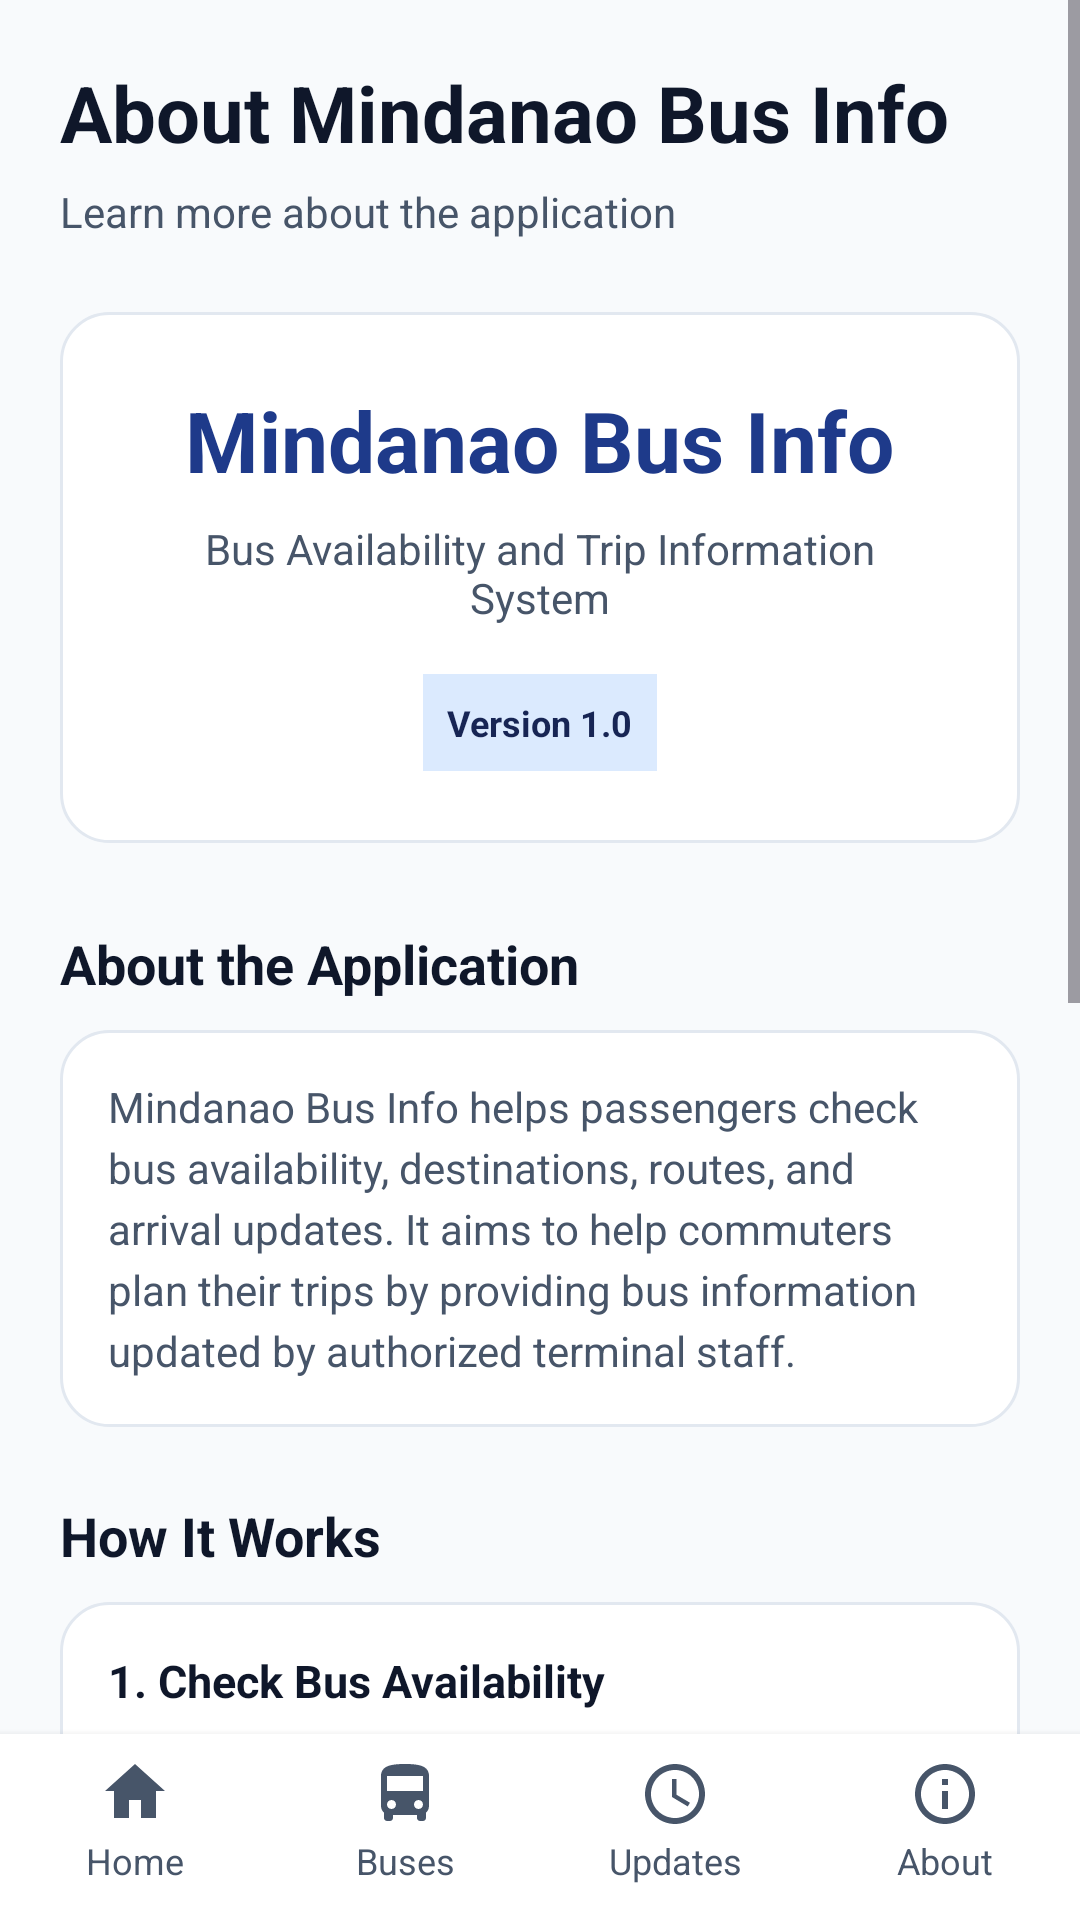

This screen was rendered from an Android layout file. Write that file and the resources it references.
<!-- AndroidManifest.xml: application theme Theme.PabamaApp -->
<!-- res/layout/activity_about.xml -->
<LinearLayout xmlns:android="http://schemas.android.com/apk/res/android"
    android:id="@+id/main"
    android:layout_width="match_parent"
    android:layout_height="match_parent"
    android:orientation="vertical"
    android:background="@color/background">

    <ScrollView
        android:layout_width="match_parent"
        android:layout_height="0dp"
        android:layout_weight="1"
        android:fillViewport="true">

        <LinearLayout
            android:layout_width="match_parent"
            android:layout_height="wrap_content"
            android:orientation="vertical"
            android:padding="20dp">

            <TextView
                android:layout_width="wrap_content"
                android:layout_height="wrap_content"
                android:text="About Mindanao Bus Info"
                android:textColor="@color/text_primary"
                android:textSize="26sp"
                android:textStyle="bold" />

            <TextView
                android:layout_width="wrap_content"
                android:layout_height="wrap_content"
                android:layout_marginTop="6dp"
                android:text="Learn more about the application"
                android:textColor="@color/text_secondary"
                android:textSize="14sp" />

            <LinearLayout
                android:layout_width="match_parent"
                android:layout_height="wrap_content"
                android:layout_marginTop="24dp"
                android:orientation="vertical"
                android:gravity="center"
                android:padding="24dp"
                android:background="@drawable/bg_card">

                <TextView
                    android:layout_width="wrap_content"
                    android:layout_height="wrap_content"
                    android:text="Mindanao Bus Info"
                    android:textColor="@color/primary"
                    android:textSize="28sp"
                    android:textStyle="bold" />

                <TextView
                    android:layout_width="wrap_content"
                    android:layout_height="wrap_content"
                    android:layout_marginTop="8dp"
                    android:gravity="center"
                    android:text="Bus Availability and Trip Information System"
                    android:textColor="@color/text_secondary"
                    android:textSize="14sp" />

                <TextView
                    android:layout_width="wrap_content"
                    android:layout_height="wrap_content"
                    android:layout_marginTop="16dp"
                    android:padding="8dp"
                    android:background="@color/accent_light"
                    android:text="Version 1.0"
                    android:textColor="@color/primary_dark"
                    android:textSize="12sp"
                    android:textStyle="bold" />

            </LinearLayout>

            <TextView
                android:layout_width="wrap_content"
                android:layout_height="wrap_content"
                android:layout_marginTop="28dp"
                android:text="About the Application"
                android:textColor="@color/text_primary"
                android:textSize="18sp"
                android:textStyle="bold" />

            <TextView
                android:layout_width="match_parent"
                android:layout_height="wrap_content"
                android:layout_marginTop="10dp"
                android:padding="16dp"
                android:background="@drawable/bg_card"
                android:text="Mindanao Bus Info helps passengers check bus availability, destinations, routes, and arrival updates. It aims to help commuters plan their trips by providing bus information updated by authorized terminal staff."
                android:textColor="@color/text_secondary"
                android:textSize="14sp"
                android:lineSpacingExtra="4dp" />

            <TextView
                android:layout_width="wrap_content"
                android:layout_height="wrap_content"
                android:layout_marginTop="24dp"
                android:text="How It Works"
                android:textColor="@color/text_primary"
                android:textSize="18sp"
                android:textStyle="bold" />

            <LinearLayout
                android:layout_width="match_parent"
                android:layout_height="wrap_content"
                android:layout_marginTop="10dp"
                android:orientation="vertical"
                android:padding="16dp"
                android:background="@drawable/bg_card">

                <TextView
                    android:layout_width="wrap_content"
                    android:layout_height="wrap_content"
                    android:text="1. Check Bus Availability"
                    android:textColor="@color/text_primary"
                    android:textSize="15sp"
                    android:textStyle="bold" />

                <TextView
                    android:layout_width="match_parent"
                    android:layout_height="wrap_content"
                    android:layout_marginTop="5dp"
                    android:layout_marginBottom="16dp"
                    android:text="View available buses, their destinations, routes, and current status."
                    android:textColor="@color/text_secondary"
                    android:textSize="13sp" />

                <TextView
                    android:layout_width="wrap_content"
                    android:layout_height="wrap_content"
                    android:text="2. View Trip Updates"
                    android:textColor="@color/text_primary"
                    android:textSize="15sp"
                    android:textStyle="bold" />

                <TextView
                    android:layout_width="match_parent"
                    android:layout_height="wrap_content"
                    android:layout_marginTop="5dp"
                    android:layout_marginBottom="16dp"
                    android:text="Check the latest recorded bus arrivals to help plan your trip."
                    android:textColor="@color/text_secondary"
                    android:textSize="13sp" />

                <TextView
                    android:layout_width="wrap_content"
                    android:layout_height="wrap_content"
                    android:text="3. View Bus Route and History"
                    android:textColor="@color/text_primary"
                    android:textSize="15sp"
                    android:textStyle="bold" />

                <TextView
                    android:layout_width="match_parent"
                    android:layout_height="wrap_content"
                    android:layout_marginTop="5dp"
                    android:text="Select a bus to view its route, intermediate stops, and recorded arrival history."
                    android:textColor="@color/text_secondary"
                    android:textSize="13sp" />

            </LinearLayout>

            <TextView
                android:layout_width="wrap_content"
                android:layout_height="wrap_content"
                android:layout_marginTop="24dp"
                android:text="Disclaimer"
                android:textColor="@color/text_primary"
                android:textSize="18sp"
                android:textStyle="bold" />

            <TextView
                android:layout_width="match_parent"
                android:layout_height="wrap_content"
                android:layout_marginTop="10dp"
                android:padding="16dp"
                android:background="@drawable/bg_card"
                android:text="Bus availability and trip information depend on updates provided by terminal staff. Information may change without prior notice. Please confirm important travel details with the terminal."
                android:textColor="@color/text_secondary"
                android:textSize="13sp"
                android:lineSpacingExtra="4dp" />

            <TextView
                android:layout_width="match_parent"
                android:layout_height="wrap_content"
                android:layout_marginTop="24dp"
                android:gravity="center"
                android:text="Mindanao Bus Info • Version 1.0"
                android:textColor="@color/text_secondary"
                android:textSize="12sp" />

        </LinearLayout>

    </ScrollView>

    <include
        layout="@layout/layout_passenger_bottom_nav"
        android:layout_width="match_parent"
        android:layout_height="wrap_content" />

</LinearLayout>
<!-- res/layout/layout_passenger_bottom_nav.xml (included above) -->
<LinearLayout xmlns:android="http://schemas.android.com/apk/res/android"
    android:layout_width="match_parent"
    android:layout_height="wrap_content"
    android:orientation="horizontal"
    android:background="@color/surface"
    android:elevation="4dp"
    android:paddingTop="4dp"
    android:paddingBottom="8dp">

    <TextView
        android:id="@+id/btnHome"
        android:layout_width="0dp"
        android:layout_height="wrap_content"
        android:layout_weight="1"
        android:gravity="center"
        android:padding="4dp"
        android:text="Home"
        android:textColor="@color/text_secondary"
        android:textSize="12sp"
        android:drawableTop="@drawable/ic_nav_home"
        android:drawablePadding="4dp"
        android:drawableTint="@color/text_secondary"
        android:includeFontPadding="false"/>

    <TextView
        android:id="@+id/btnBuses"
        android:layout_width="0dp"
        android:layout_height="wrap_content"
        android:layout_weight="1"
        android:gravity="center"
        android:padding="4dp"
        android:text="Buses"
        android:textColor="@color/text_secondary"
        android:textSize="12sp"
        android:drawableTop="@drawable/ic_nav_bus"
        android:drawablePadding="4dp"
        android:drawableTint="@color/text_secondary"
        android:includeFontPadding="false"/>

    <TextView
        android:id="@+id/btnUpdates"
        android:layout_width="0dp"
        android:layout_height="wrap_content"
        android:layout_weight="1"
        android:gravity="center"
        android:padding="4dp"
        android:text="Updates"
        android:textColor="@color/text_secondary"
        android:textSize="12sp"
        android:drawableTop="@drawable/ic_nav_updates"
        android:drawablePadding="4dp"
        android:drawableTint="@color/text_secondary"
        android:includeFontPadding="false"/>

    <TextView
        android:id="@+id/btnAbout"
        android:layout_width="0dp"
        android:layout_height="wrap_content"
        android:layout_weight="1"
        android:gravity="center"
        android:padding="4dp"
        android:text="About"
        android:textColor="@color/text_secondary"
        android:textSize="12sp"
        android:drawableTop="@drawable/ic_nav_about"
        android:drawablePadding="4dp"
        android:drawableTint="@color/text_secondary"
        android:includeFontPadding="false"/>

</LinearLayout>
<!-- resources referenced by this layout -->
<resources>
  <color name="accent_light">#DBEAFE</color>
  <color name="background">#F8FAFC</color>
  <color name="primary">#1E3A8A</color>
  <color name="primary_dark">#172554</color>
  <color name="surface">#FFFFFF</color>
  <color name="text_primary">#0F172A</color>
  <color name="text_secondary">#475569</color>
  <!-- drawable bg_card (drawable) -->
  <shape xmlns:android="http://schemas.android.com/apk/res/android"
      android:shape="rectangle">
  
      <solid android:color="@color/surface" />
  
      <stroke
          android:width="1dp"
          android:color="@color/border" />
  
      <corners android:radius="16dp" />
  
  </shape>
  <!-- drawable ic_nav_about (drawable) -->
  <vector xmlns:android="http://schemas.android.com/apk/res/android"
      android:width="24dp"
      android:height="24dp"
      android:viewportWidth="24"
      android:viewportHeight="24">
  
      <path
          android:fillColor="#000000"
          android:pathData="M12,2C6.48,2 2,6.48 2,12s4.48,10 10,10 10,-4.48 10,-10S17.52,2 12,2zM12,20c-4.41,0 -8,-3.59 -8,-8s3.59,-8 8,-8 8,3.59 8,8 -3.59,8 -8,8zM11,7h2v2h-2zM11,11h2v6h-2z" />
  
  </vector>
  <!-- drawable ic_nav_bus (drawable) -->
  <vector xmlns:android="http://schemas.android.com/apk/res/android"
      android:width="24dp"
      android:height="24dp"
      android:viewportWidth="24"
      android:viewportHeight="24">
      <path
          android:fillColor="@color/primary"
          android:pathData="M4,16c0,0.88 0.39,1.67 1,2.22V20c0,0.55 0.45,1 1,1h1c0.55,0 1,-0.45 1,-1v-1h8v1c0,0.55 0.45,1 1,1h1c0.55,0 1,-0.45 1,-1v-1.78c0.61,-0.55 1,-1.34 1,-2.22V6c0,-3.5 -3.58,-4 -8,-4S4,2.5 4,6v10zM7.5,17c-0.83,0 -1.5,-0.67 -1.5,-1.5S6.67,14 7.5,14 9,14.67 9,15.5 8.33,17 7.5,17zM16.5,17c-0.83,0 -1.5,-0.67 -1.5,-1.5s0.67,-1.5 1.5,-1.5 1.5,0.67 1.5,1.5 -0.67,1.5 -1.5,1.5zM18,11H6V6h12v5z" />
  </vector>
  <!-- drawable ic_nav_home (drawable) -->
  <vector xmlns:android="http://schemas.android.com/apk/res/android"
      android:width="24dp"
      android:height="24dp"
      android:viewportWidth="24"
      android:viewportHeight="24">
      <path
          android:fillColor="@color/primary"
          android:pathData="M10,20v-6h4v6h5v-9h3L12,2 2,11h3v9z" />
  </vector>
  <!-- drawable ic_nav_updates (drawable) -->
  <vector xmlns:android="http://schemas.android.com/apk/res/android"
      android:width="24dp"
      android:height="24dp"
      android:viewportWidth="24"
      android:viewportHeight="24">
      <path
          android:fillColor="@color/primary"
          android:pathData="M12,2C6.48,2 2,6.48 2,12s4.48,10 10,10 10,-4.48 10,-10S17.52,2 12,2zM12,20c-4.42,0 -8,-3.58 -8,-8s3.58,-8 8,-8 8,3.58 8,8 -3.58,8 -8,8zM12.5,7H11v6l5.25,3.15 0.75,-1.23 -4.5,-2.67z" />
  </vector>
  <color name="border">#E2E8F0</color>
  <color name="white">#FFFFFF</color>
  <color name="secondary">#2563EB</color>
  <style name="NoActivityAnimation">
          <item name="android:activityOpenEnterAnimation">@null</item>
          <item name="android:activityOpenExitAnimation">@null</item>
          <item name="android:activityCloseEnterAnimation">@null</item>
          <item name="android:activityCloseExitAnimation">@null</item>
      </style>
  <color name="dialog_background">#FFFFFF</color>
  <color name="dialog_action">#1E3A8A</color>
  <color name="dialog_hint">#64748B</color>
  <color name="dialog_text">#0F172A</color>
  <style name="DialogActionButton" parent="Widget.AppCompat.Button.ButtonBar.AlertDialog">
          <item name="android:textColor">@color/dialog_action</item>
          <item name="android:textStyle">bold</item>
      </style>
  <style name="DialogCancelButton" parent="Widget.AppCompat.Button.ButtonBar.AlertDialog">
          <item name="android:textColor">@color/dialog_text</item>
      </style>
  <style name="DialogDeleteButton" parent="Widget.AppCompat.Button.ButtonBar.AlertDialog">
          <item name="android:textColor">@color/dialog_delete</item>
          <item name="android:textStyle">bold</item>
      </style>
  <color name="dialog_delete">#DC2626</color>
</resources>
